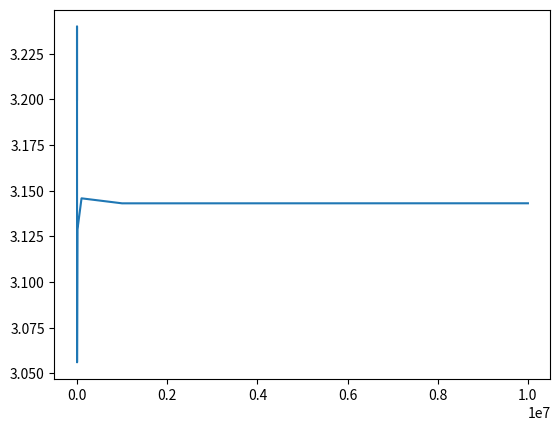

Write Python code to recreate this figure.
import random
import matplotlib.pyplot as plt

def estimate_pi(n):
    num_points_circle = 0
    for i in range(n):
        x = random.uniform(0, 1)
        y = random.uniform(0, 1)
        checkCircleC = (x - 1/2)**2 + (y - 1/2)**2
        if checkCircleC <= 1/4:
            num_points_circle += 1
    return 4 * num_points_circle / n

ns = [10, 100, 1000, 10000, 100000, 1000000, 10000000]
estimates = [estimate_pi(n) for n in ns]

plt.plot(ns, estimates)
plt.show()
